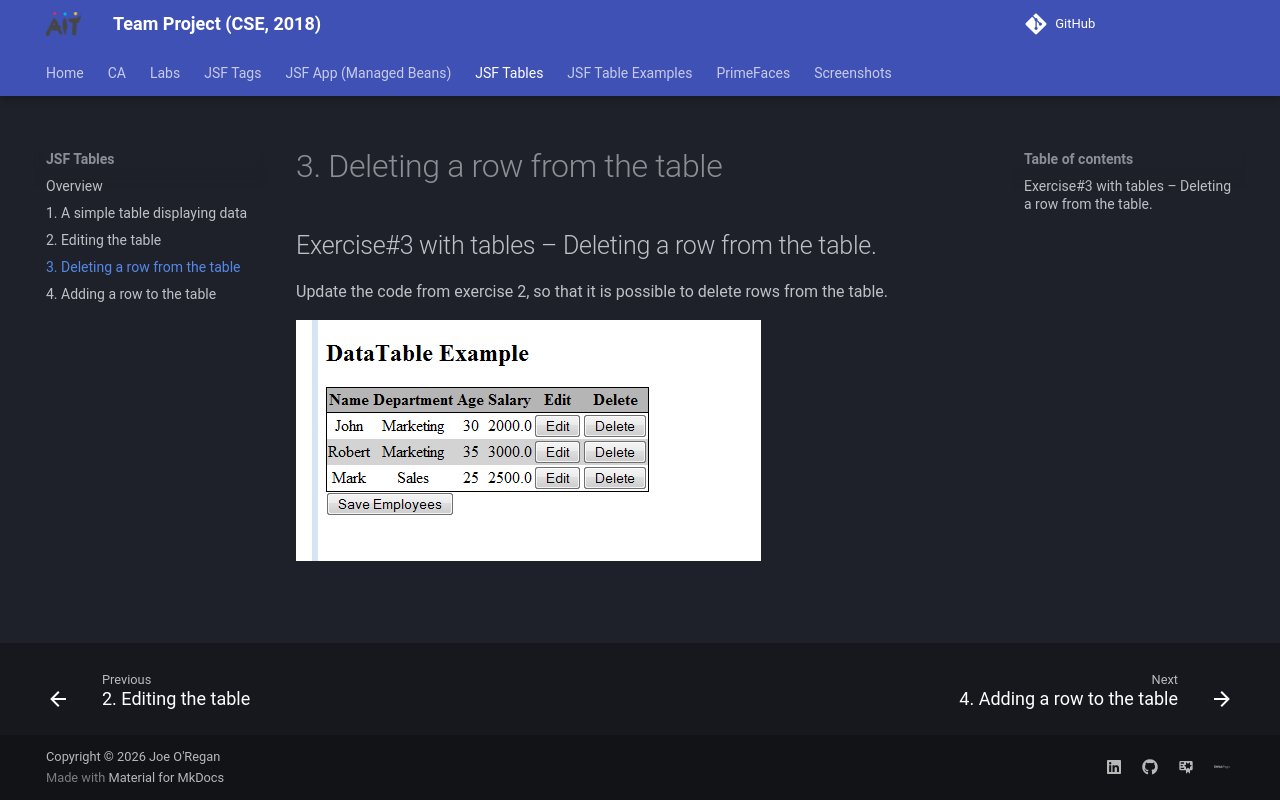

repository: joeaoregan/AIT-CSE-TeamProject · page: jsf/tables/exercise3/index.html · generator: mkdocs

## Exercise#3 with tables – Deleting a row from the table.

Update the code from exercise 2, so that it is possible to delete rows from the table.

![Delete A Row](ex3.png)
